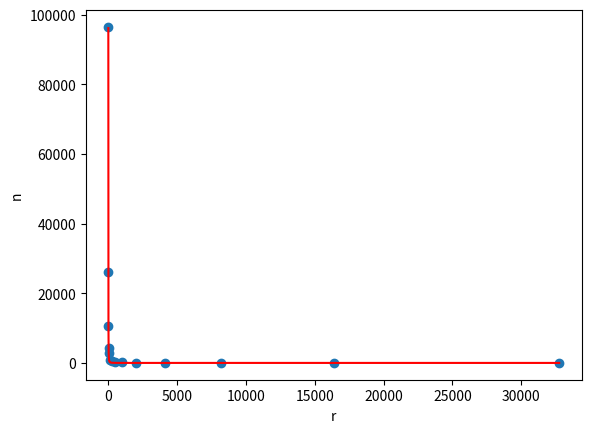

This chart was generated by the following Python code:
import matplotlib.pyplot as plt
import numpy as np
from scipy.optimize import curve_fit

r_val = [4, 8, 16, 32, 64, 128, 256, 512, 1024, 2048, 4096, 8192, 16384, 32768]  # Rank, x
n_val = [96499, 26057, 10501, 4183, 2861, 913, 509, 298, 158, 85, 31, 19, 8, 3]  # Occurances, y

log_r_val = [np.log(r) for r in r_val]  # Log values, x
log_n_val = [np.log(n) for n in n_val]  # Log values, y

#print(len(r_val), len(n_val), len(log_r_val), len(log_n_val))  # Debugging information
#print(r_val, "\n", n_val, "\n", log_r_val, "\n", log_n_val)


def z(r, A, z):  # Zipf's Law
	return A*(r**z)

def f(x, m, b):  # Linear Equation
	return m*x + b

plt.scatter(r_val, n_val, label="(1a) Linear-Linear Scatter Plot")  # 1a
plt.xlabel("r")
plt.ylabel("n")

#plt.scatter(log_r_val, n_val, label="(1b) Log-Linear Scatter Plot")  # 1b
#plt.xlabel("log r")
#plt.ylabel("n")

#plt.scatter(r_val, log_n_val, label="(1c) Linear-Log Scatter Plot")  # 1c
#plt.xlabel("r")
#plt.ylabel("log n")

#plt.scatter(log_r_val, log_n_val, label="(1d) Log-Log Scatter Plot")  # 1d / 2a
#plt.xlabel("log r")
#plt.ylabel("log n")

#param, cov = curve_fit(f, log_r_val, log_n_val)  # 2b, Line of best Fit
#print(*param)  # -1.073121586396731 12.394727328954843
#domain = np.arange(log_r_val[0], log_r_val[-1], 0.1)
#plt.plot(domain, f(domain, *param), label="Line of Best Fit", color="red")

param, cov = curve_fit(z, r_val, n_val)  # 3, Curve of best fit
print(*param)  # 1126022.8400433052 -1.7748319987527623
domain = np.arange(r_val[0], r_val[-1], 0.1)
plt.plot(domain, z(domain, *param), label="Curve of Best Fit", color="red")

plt.show()